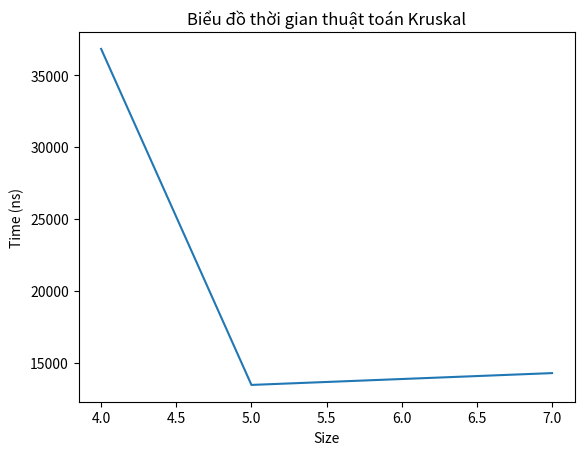

The matplotlib source for this figure:
# Thuật toán Kruskal tìm cây bao trùm nhỏ nhất
import time
import matplotlib.pyplot as plt

# Tìm đỉnh cha của đỉnh i trong mảng parent 
def find(parent, i):
    if parent[i] == i:
        return i
    return find(parent, parent[i])

# Hợp nhất hai tập hợp con chứa x và y 
def union(parent, rank, x, y):
    xroot = find(parent, x)
    yroot = find(parent, y)
    if rank[xroot] < rank[yroot]:
        parent[xroot] = yroot
    elif rank[xroot] > rank[yroot]:
        parent[yroot] = xroot
    else:
        parent[yroot] = xroot
        rank[xroot] += 1

def kruskal(distanceMatrix):
    numVertices = len(distanceMatrix)
    graph = []
    for i in range(numVertices):
        for j in range(i+1, numVertices):  # Chỉ xét một nửa của ma trận vì đồ thị không hướng
            if distanceMatrix[i][j] != 0:
                graph.append([i, j, distanceMatrix[i][j]])

    # Sắp xếp các cạnh theo trọng số tăng dần
    graph.sort(key=lambda item: item[2])

    parent = [i for i in range(numVertices)]
    rank = [0 for _ in range(numVertices)]

    MST = []
    for edge in graph:
        u, v, weight = edge
        u_root = find(parent, u)
        v_root = find(parent, v)
        if u_root != v_root:
            MST.append(edge)
            union(parent, rank, u_root, v_root)

    print("Các cạnh trong cây bao trùm nhỏ nhất:")
    for u, v, weight in MST:
        print(f"{chr(65 + u)} -- {chr(65 + v)}: {weight}")

# Hàm lấy thời gian
def getTime(distanceMatrix):
    listTime = []
    for element in distanceMatrix:
        time1 = time.perf_counter_ns()
        kruskal(element)
        time2 = time.perf_counter_ns()
        listTime.append(time2 - time1)
    return listTime

# Vẽ dữ liệu thời gian
def drawTime(sizeList, timeList):
    plt.plot(sizeList, timeList)
    plt.title("Biểu đồ thời gian thuật toán Kruskal")
    plt.xlabel("Size")
    plt.ylabel("Time (ns)")

    plt.show()

if __name__ == "__main__":
    # Ma trận khoảng cách giữa các đỉnh
    distanceMatrix1 = [
        [0, 7, 0, 5],      # A
        [7, 0, 8, 9],      # B
        [0, 8, 0, 0],      # C
        [5, 9, 0, 0]       # D
    ]

    distanceMatrix2 = [
        [0, 7, 0, 5, 0],      # A
        [7, 0, 8, 9, 7],      # B
        [0, 8, 0, 0, 5],      # C
        [5, 9, 0, 0, 15],     # D
        [0, 7, 5, 15, 0]      # E
    ]
    distanceMatrix3 = [
        [0, 7, 0, 5, 0, 0, 0],      # A
        [7, 0, 8, 9, 7, 0, 0],      # B
        [0, 8, 0, 0, 5, 0, 0],      # C
        [5, 9, 0, 0, 15, 6, 0],     # D
        [0, 7, 5, 15, 0, 8, 9],     # E
        [0, 0, 0, 6, 8, 0, 11],     # F
        [0, 0, 0, 0, 9, 11, 0]      # G
    ]

    distanceMatrix = [distanceMatrix1, distanceMatrix2, distanceMatrix3]
    sizeMatrix = [len(distanceMatrix1), len(distanceMatrix2), len(distanceMatrix3)]
    timeList = getTime(distanceMatrix)
    drawTime(sizeMatrix, timeList)
